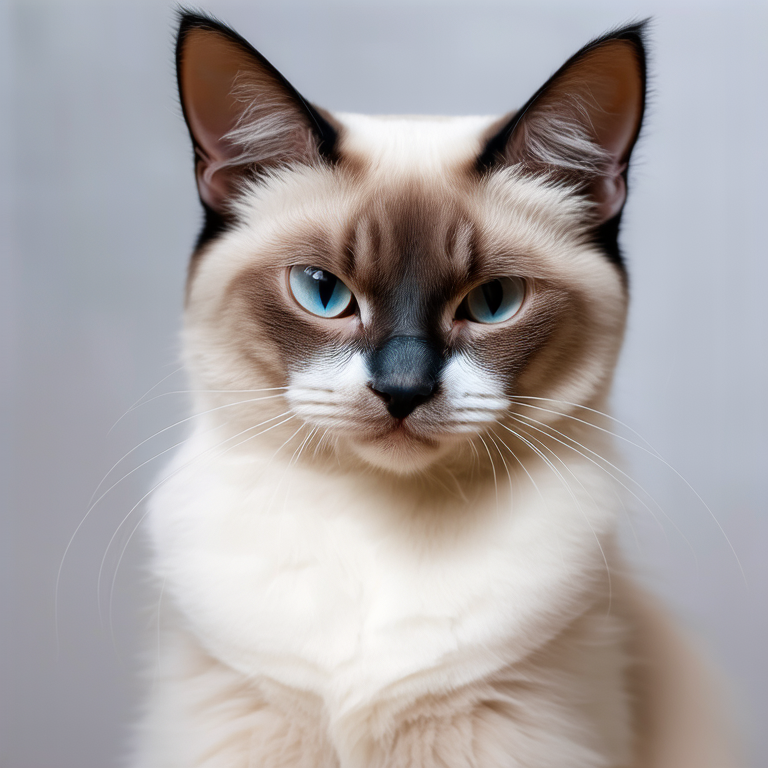
Generation parameters embedded in this image by ComfyUI (PNG 'prompt' text chunk: the API-format workflow graph, JSON):
{"5":{"inputs":{"seed":42,"steps":50,"cfg":7.5,"sampler_name":"euler_ancestral","scheduler":"normal","denoise":1.0,"model":["6",0],"positive":["7",0],"negative":["8",0],"latent_image":["9",0]},"class_type":"KSampler","_meta":{"title":"KSampler"}},"6":{"inputs":{"ckpt_name":"sd3.5_medium_incl_clips_t5xxlfp8scaled.safetensors"},"class_type":"CheckpointLoaderSimple","_meta":{"title":"Load Checkpoint"}},"7":{"inputs":{"text":"a white siamese cat","clip":["6",1]},"class_type":"CLIPTextEncode","_meta":{"title":"CLIP Text Encode (Prompt)"}},"8":{"inputs":{"text":"","clip":["6",1]},"class_type":"CLIPTextEncode","_meta":{"title":"CLIP Text Encode (Negative Prompt)"}},"9":{"inputs":{"width":768,"height":768,"batch_size":1},"class_type":"EmptyLatentImage","_meta":{"title":"Empty Latent Image"}},"10":{"inputs":{"samples":["5",0],"vae":["6",2]},"class_type":"VAEDecode","_meta":{"title":"VAE Decode"}},"11":{"inputs":{"filename_prefix":"a102_task2a_cat42_s50","images":["10",0]},"class_type":"SaveImage","_meta":{"title":"Save Image"}},"12":{"inputs":{"images":["10",0]},"class_type":"PreviewImage","_meta":{"title":"Preview Image"}}}